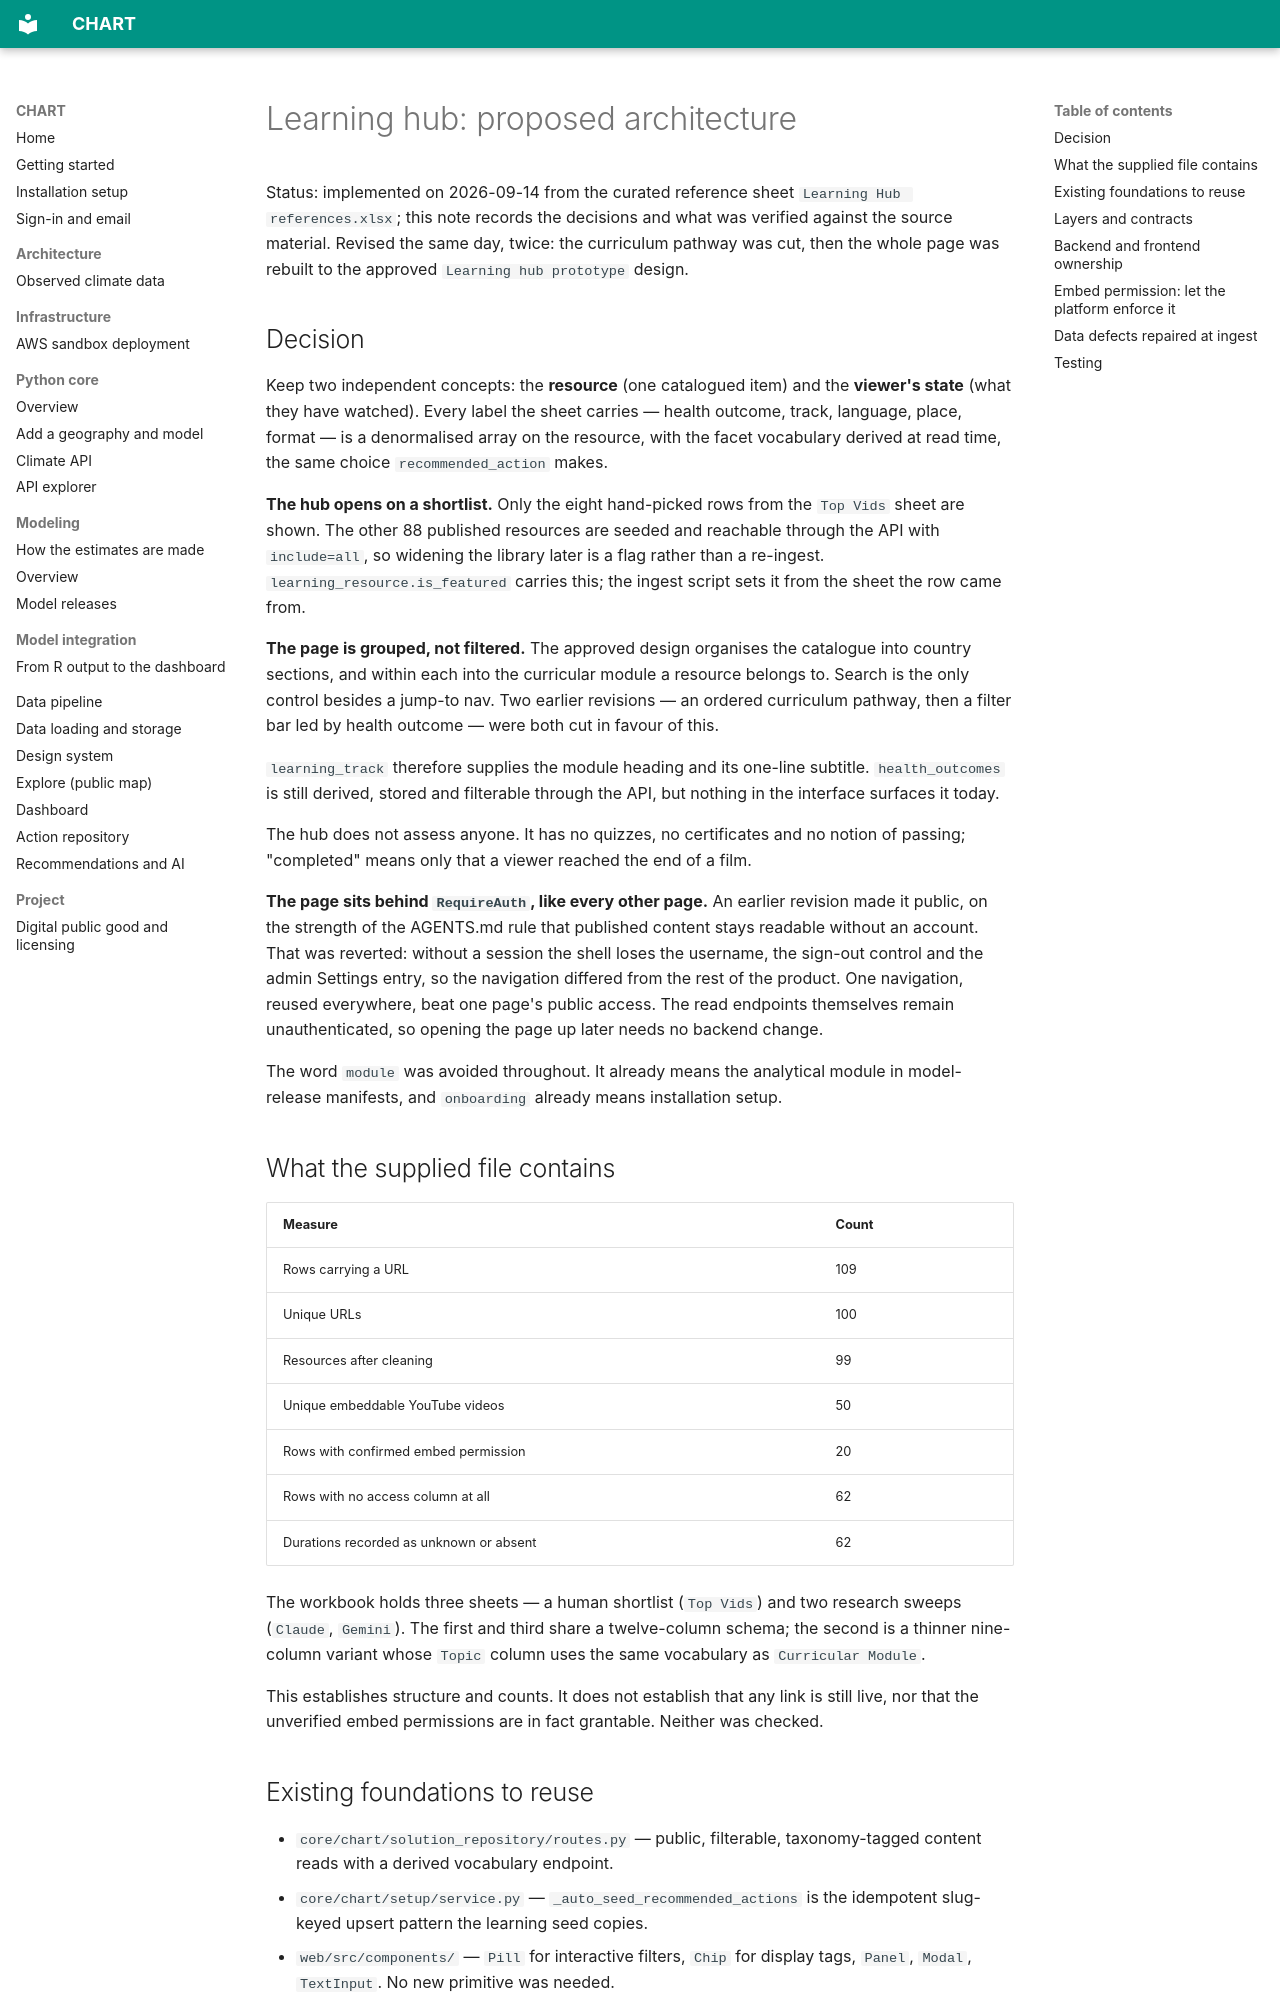

repository: CHART-Scope/CHART · page: learning-hub-design/index.html · generator: mkdocs

# Learning hub: proposed architecture

Status: implemented on 2026-09-14 from the curated reference sheet
`Learning Hub references.xlsx`; this note records the decisions and what was
verified against the source material. Revised the same day, twice: the
curriculum pathway was cut, then the whole page was rebuilt to the approved
`Learning hub prototype` design.

## Decision

Keep two independent concepts: the **resource** (one catalogued item) and the
**viewer's state** (what they have watched). Every label the sheet carries —
health outcome, track, language, place, format — is a denormalised array on
the resource, with the facet vocabulary derived at read time, the same choice
`recommended_action` makes.

**The hub opens on a shortlist.** Only the eight hand-picked rows from the
`Top Vids` sheet are shown. The other 88 published resources are seeded and
reachable through the API with `include=all`, so widening the library later
is a flag rather than a re-ingest. `learning_resource.is_featured` carries
this; the ingest script sets it from the sheet the row came from.

**The page is grouped, not filtered.** The approved design organises the
catalogue into country sections, and within each into the curricular module
a resource belongs to. Search is the only control besides a jump-to nav.
Two earlier revisions — an ordered curriculum pathway, then a filter bar led
by health outcome — were both cut in favour of this.

`learning_track` therefore supplies the module heading and its one-line
subtitle. `health_outcomes` is still derived, stored and filterable through
the API, but nothing in the interface surfaces it today.

The hub does not assess anyone. It has no quizzes, no certificates and no
notion of passing; "completed" means only that a viewer reached the end of a
film.

**The page sits behind `RequireAuth`, like every other page.** An earlier
revision made it public, on the strength of the AGENTS.md rule that published
content stays readable without an account. That was reverted: without a
session the shell loses the username, the sign-out control and the admin
Settings entry, so the navigation differed from the rest of the product. One
navigation, reused everywhere, beat one page's public access. The read
endpoints themselves remain unauthenticated, so opening the page up later
needs no backend change.

The word `module` was avoided throughout. It already means the analytical
module in model-release manifests, and `onboarding` already means installation
setup.

## What the supplied file contains

| Measure | Count |
| --- | --- |
| Rows carrying a URL | 109 |
| Unique URLs | 100 |
| Resources after cleaning | 99 |
| Unique embeddable YouTube videos | 50 |
| Rows with confirmed embed permission | 20 |
| Rows with no access column at all | 62 |
| Durations recorded as unknown or absent | 62 |

The workbook holds three sheets — a human shortlist (`Top Vids`) and two
research sweeps (`Claude`, `Gemini`). The first and third share a twelve-column
schema; the second is a thinner nine-column variant whose `Topic` column uses
the same vocabulary as `Curricular Module`.

This establishes structure and counts. It does not establish that any link is
still live, nor that the unverified embed permissions are in fact grantable.
Neither was checked.
